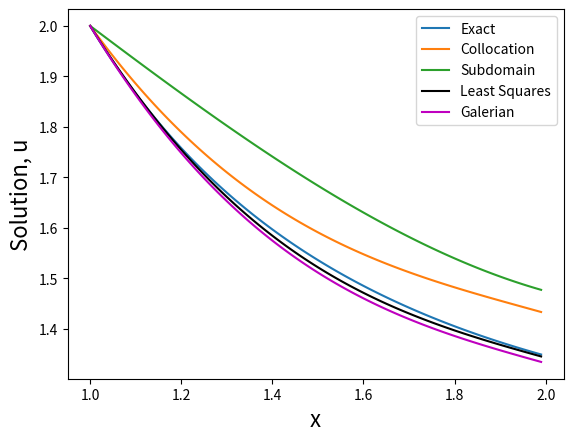

The script that saved this image:
import matplotlib.pyplot as plt
import numpy as np 
from sympy import *
############################# col
a_col = Symbol('a')
b_col = Symbol('b')
val_col = [4/3 ,5/3]
eqn_col =[]

def function(x):
	for x in val_col:
		# calculating residuals 
		eqn_col.append(-0.25+4*(x-1)*a_col+3*(3*(x**2)-4)*b_col-(2/(x**2)))
	return(eqn_col)

z_col = solve(function(val_col), [a_col,b_col])
############################# sub
a_sub = Symbol('a')
b_sub = Symbol('b')
x_sub = Symbol('x_sub')
eqn_sub =[]
eqn_sub.append(integrate(-0.25+4*(-1)*a_sub+3*(3*(x_sub**2)-4)*b_sub-(2/(x_sub**2)), (x_sub, 1, 1.5)))
eqn_sub.append(integrate(-0.25+4*(x_sub-1)*a_sub+3*(3*(x_sub**2)-4)*b_sub-(2/(x_sub**2)), (x_sub, 1.5, 2)))
z_sub = solve(eqn_sub, [a_sub,b_sub])

############################# least square
a_lea = Symbol('a')
b_lea = Symbol('b')
x_lea = Symbol('x')
eqn_lea =[]
r_lea = -0.25+4*(x_lea-1)*a_lea+3*(3*(x_lea**2)-4)*b_lea-(2/(x_lea**2))
eqn_lea.append(integrate(r_lea*diff(r_lea,a_lea), (x_lea, 1, 2)))
eqn_lea.append(integrate(r_lea*diff(r_lea,b_lea), (x_lea, 1, 2)))
z_lea = solve(eqn_lea, [a_lea,b_lea])
############################# galerian method
a_gal = Symbol('a')
b_gal = Symbol('b')
x_gal = Symbol('x')
eqn_gal =[]
r_gal = -0.25+4*(x_gal-1)*a_gal+3*(3*(x_gal**2)-4)*b_gal-(2/(x_gal**2))
eqn_gal.append(integrate(r_gal*x_gal, (x_gal, 1, 2)))
eqn_gal.append(integrate(r_gal*x_gal*x_gal, (x_gal, 1, 2)))
z_gal = solve(eqn_gal, [a_gal,b_gal])
# _____________________________________________

x = np.arange(1, 2, 0.01)

u_col = 2. - (0.25)*(x-1)+(x-1)*(x-3)*z_col.get(a_col)+(x-1)*(x**2+x-11)*z_col.get(b_col)
u_exact = (2/x)+0.5*np.log(x)
u_sub = 2 - 0.25*(x-1)+(x-1)*(x-3)*z_sub.get(a_sub)+(x-1)*(x**2+x-11)*z_sub.get(b_sub)
u_lea = 2 - 0.25*(x-1)+(x-1)*(x-3)*z_lea.get(a_lea)+(x-1)*((x**2)+x-11)*z_lea.get(b_lea)
u_gal = 2 - 0.25*(x-1)+(x-1)*(x-3)*z_gal.get(a_gal)+(x-1)*((x**2)+x-11)*z_gal.get(b_gal)

plt.plot(x, u_exact, label="Exact")
plt.plot(x, u_col, label="Collocation")
plt.plot(x, u_sub, label="Subdomain")
plt.plot(x, u_lea, label="Least Squares", color="black")
plt.plot(x, u_gal, label="Galerian", color ="m")

plt.legend()
plt.xlabel('x', fontsize=16)
plt.ylabel('Solution, u', fontsize=16)
plt.show()
